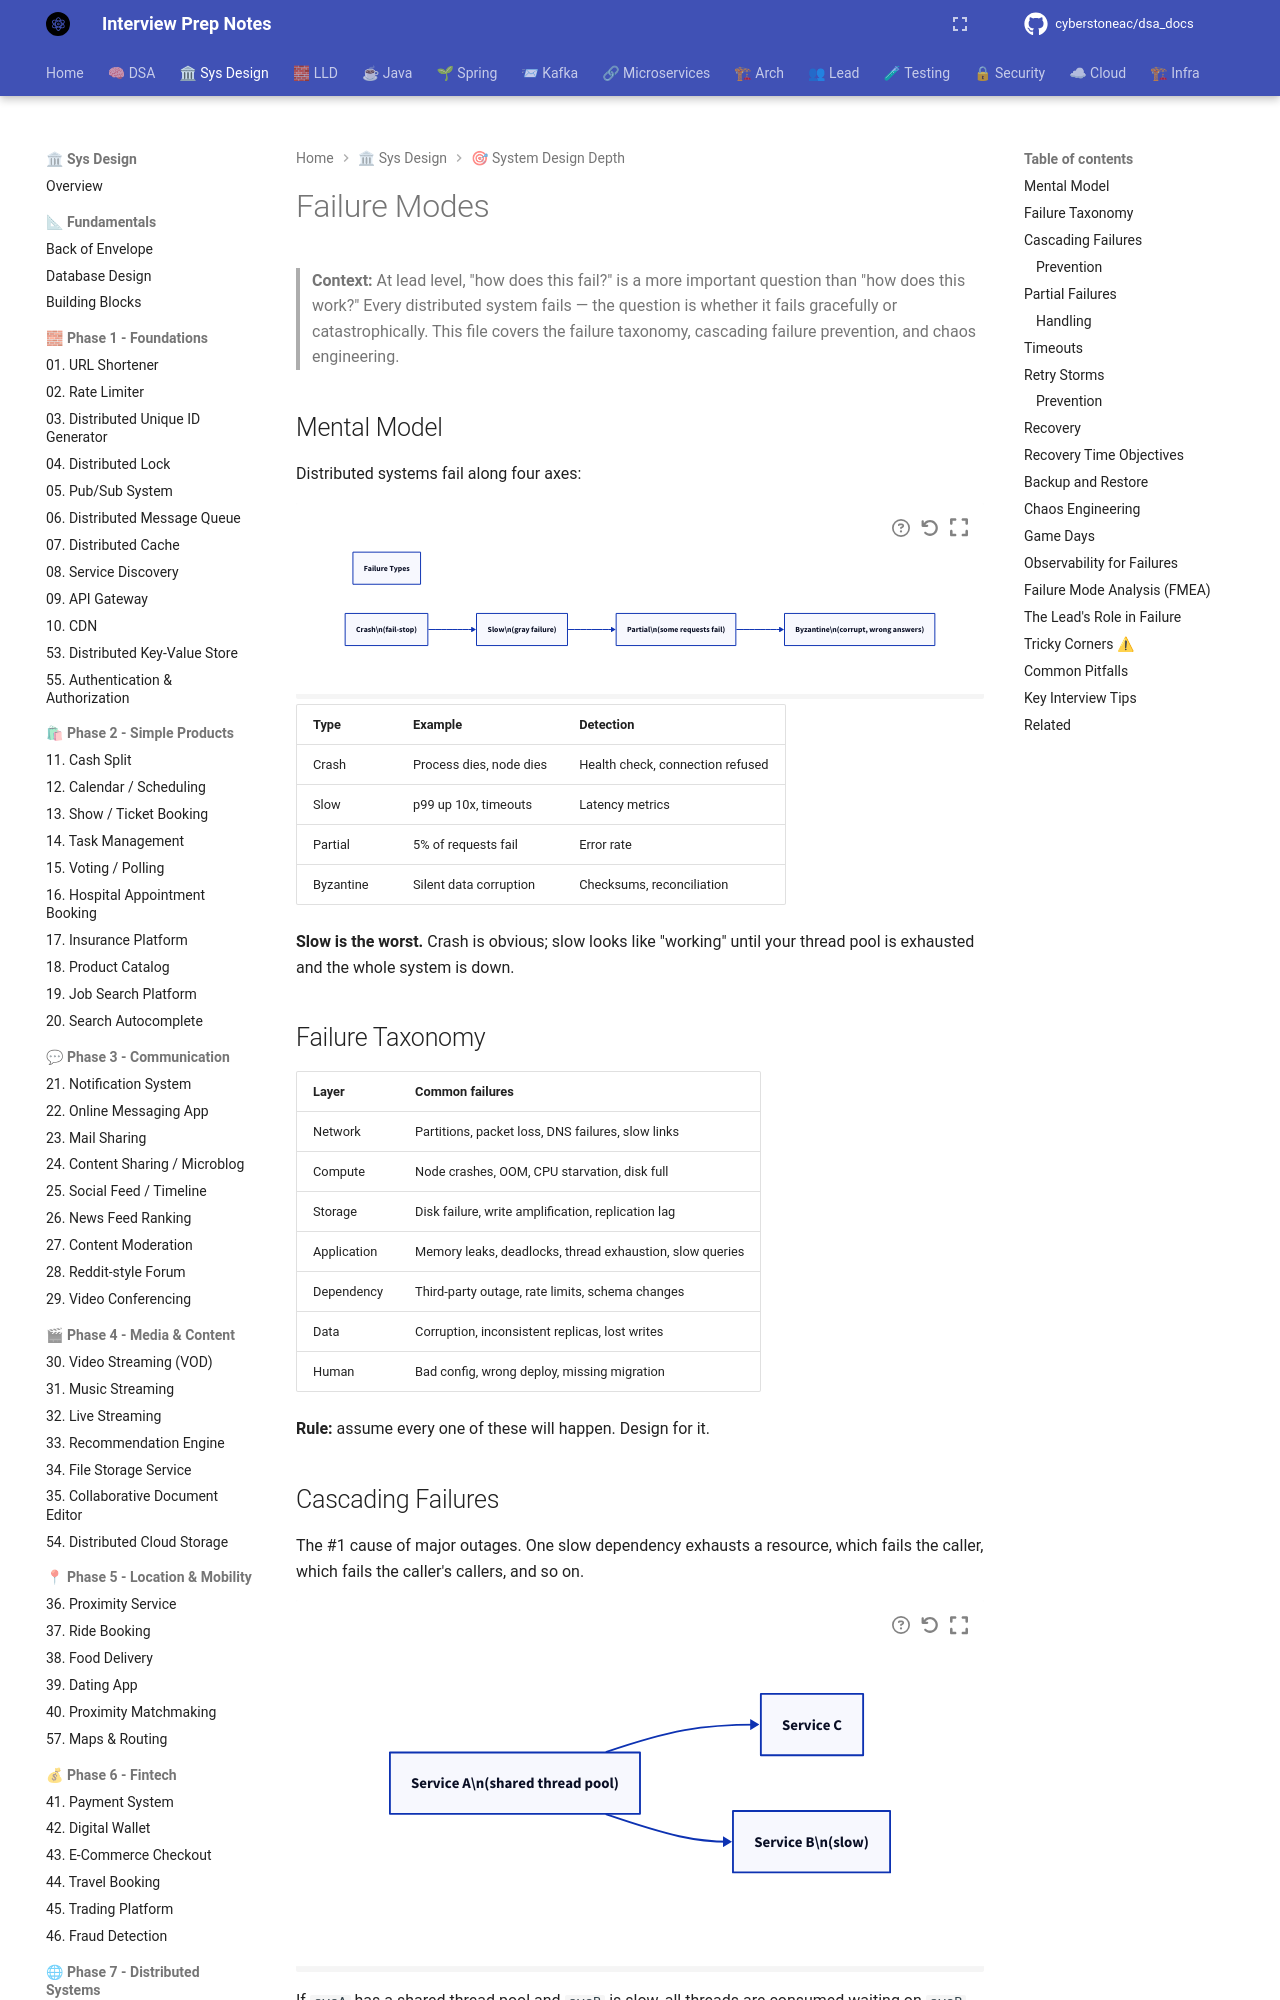

repository: cyberstoneac/dsa_docs · page: system-design-depth/failure-modes/index.html · generator: mkdocs

# Failure Modes

> **Context:** At lead level, "how does this fail?" is a more important question than "how does this work?" Every distributed system fails — the question is whether it fails gracefully or catastrophically. This file covers the failure taxonomy, cascading failure prevention, and chaos engineering.

## Mental Model

Distributed systems fail along four axes:

```d2
direction: right

fail: Failure Types
crash: "Crash\\n(fail-stop)"
slow: "Slow\\n(gray failure)"
partial: "Partial\\n(some requests fail)"
byzantine: "Byzantine\\n(corrupt, wrong answers)"

crash -> slow
slow -> partial
partial -> byzantine
```

| Type | Example | Detection |
|---|---|---|
| Crash | Process dies, node dies | Health check, connection refused |
| Slow | p99 up 10x, timeouts | Latency metrics |
| Partial | 5% of requests fail | Error rate |
| Byzantine | Silent data corruption | Checksums, reconciliation |

**Slow is the worst.** Crash is obvious; slow looks like "working" until your thread pool is exhausted and the whole system is down.

## Failure Taxonomy

| Layer | Common failures |
|---|---|
| Network | Partitions, packet loss, DNS failures, slow links |
| Compute | Node crashes, OOM, CPU starvation, disk full |
| Storage | Disk failure, write amplification, replication lag |
| Application | Memory leaks, deadlocks, thread exhaustion, slow queries |
| Dependency | Third-party outage, rate limits, schema changes |
| Data | Corruption, inconsistent replicas, lost writes |
| Human | Bad config, wrong deploy, missing migration |

**Rule:** assume every one of these will happen. Design for it.

## Cascading Failures

The #1 cause of major outages. One slow dependency exhausts a resource, which fails the caller, which fails the caller's callers, and so on.

```d2
direction: right

svcA: "Service A\\n(shared thread pool)"
svcB: "Service B\\n(slow)"
svcC: Service C

svcA -> svcB
svcA -> svcC
```

If `svcA` has a shared thread pool and `svcB` is slow, all threads are consumed waiting on `svcB`, and `svcC` also fails because there are no threads left.
